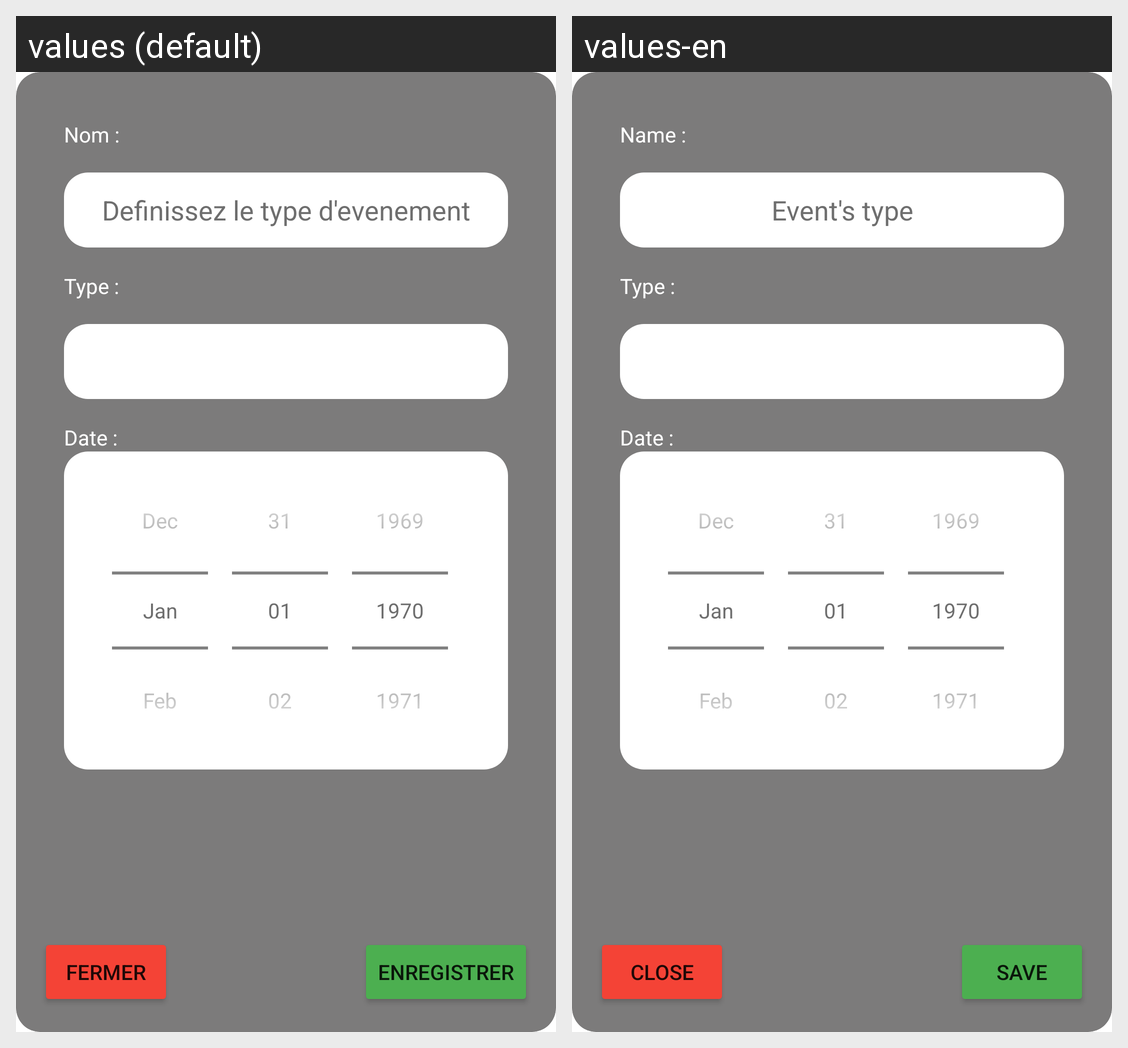

The Android screen above is rendered under two locales of the same app. Produce the string resources it draws, with the default and per-locale values.
Android screen res/layout/popup_enregisrer_et_modifier_evenements.xml rendered under 2 locales, left to right: values (default), values-en. Device: Nexus 5 (rendered at 1080×1920; each locale shown at half size, 540×960, under a caption strip naming it); theme Theme.TaskManagement.
Strings drawn on this screen, with the default value and each locale's value (text and hints the layout hard-codes, and strings that could not be matched under every locale, appear in the picture but are not listed):

nomTache
  values: Nom :
  values-en: Name :

typeDeEvenement
  values: Definissez le type d'evenement
  values-en: Event's type

type
  values: Type :
  values-en: Type :

evenementDate
  values: Date :
  values-en: Date :

fermer
  values: Fermer
  values-en: Close

enregistrer
  values: Enregistrer
  values-en: Save
